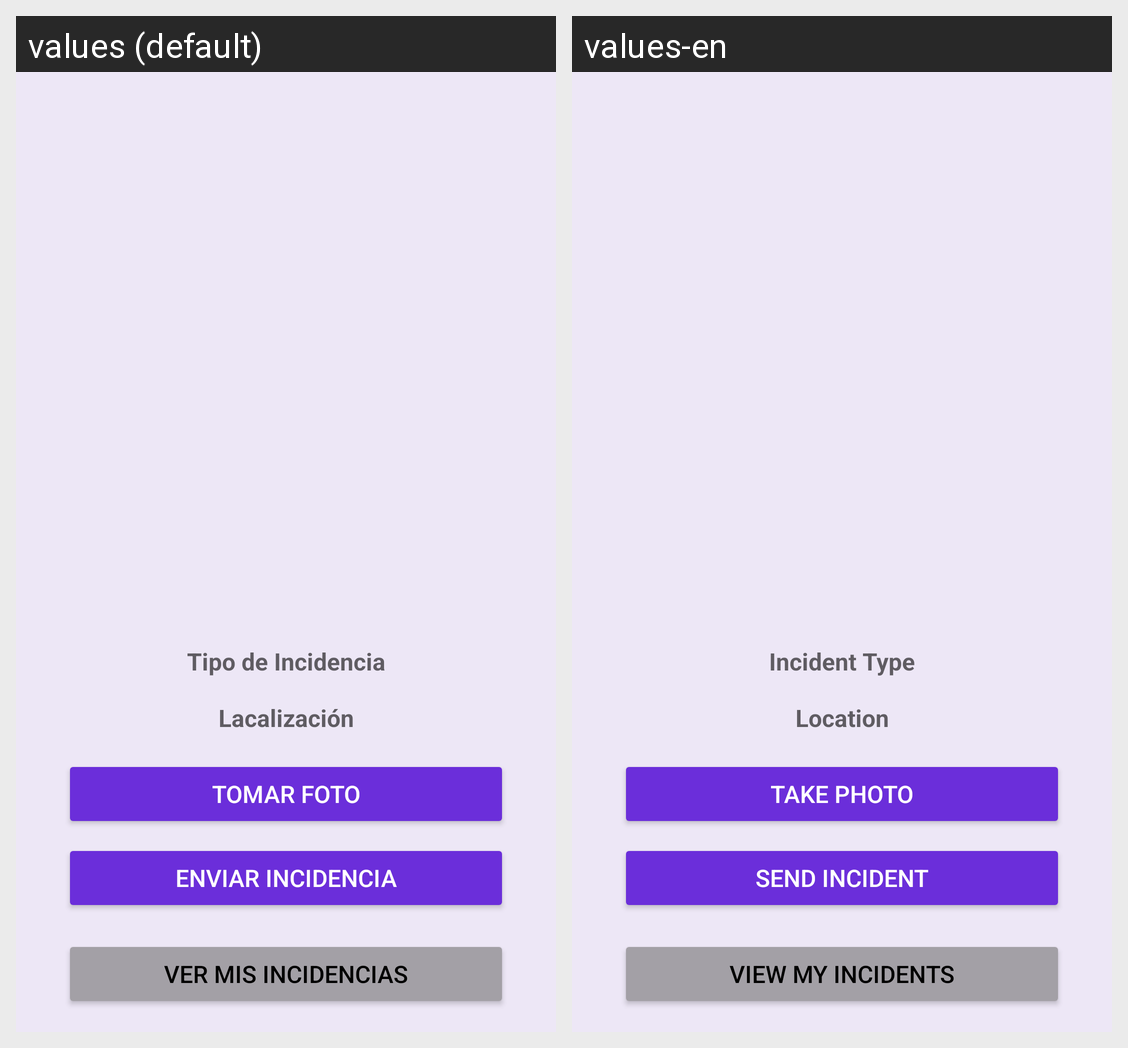

The Android screen above is rendered under two locales of the same app. Produce the string resources it draws, with the default and per-locale values.
Android screen res/layout/fragment_home.xml rendered under 2 locales, left to right: values (default), values-en. Device: Nexus 5 (rendered at 1080×1920; each locale shown at half size, 540×960, under a caption strip naming it); theme Theme.MyApplication.
Strings drawn on this screen, with the default value and each locale's value (text and hints the layout hard-codes, and strings that could not be matched under every locale, appear in the picture but are not listed):

type_incident_home
  values: Tipo de Incidencia
  values-en: Incident Type

localization
  values: Lacalización
  values-en: Location

take_photo
  values: Tomar foto
  values-en: Take photo

send_incident
  values: Enviar incidencia
  values-en: Send incident

look_incident
  values: Ver mis incidencias
  values-en: View my incidents
